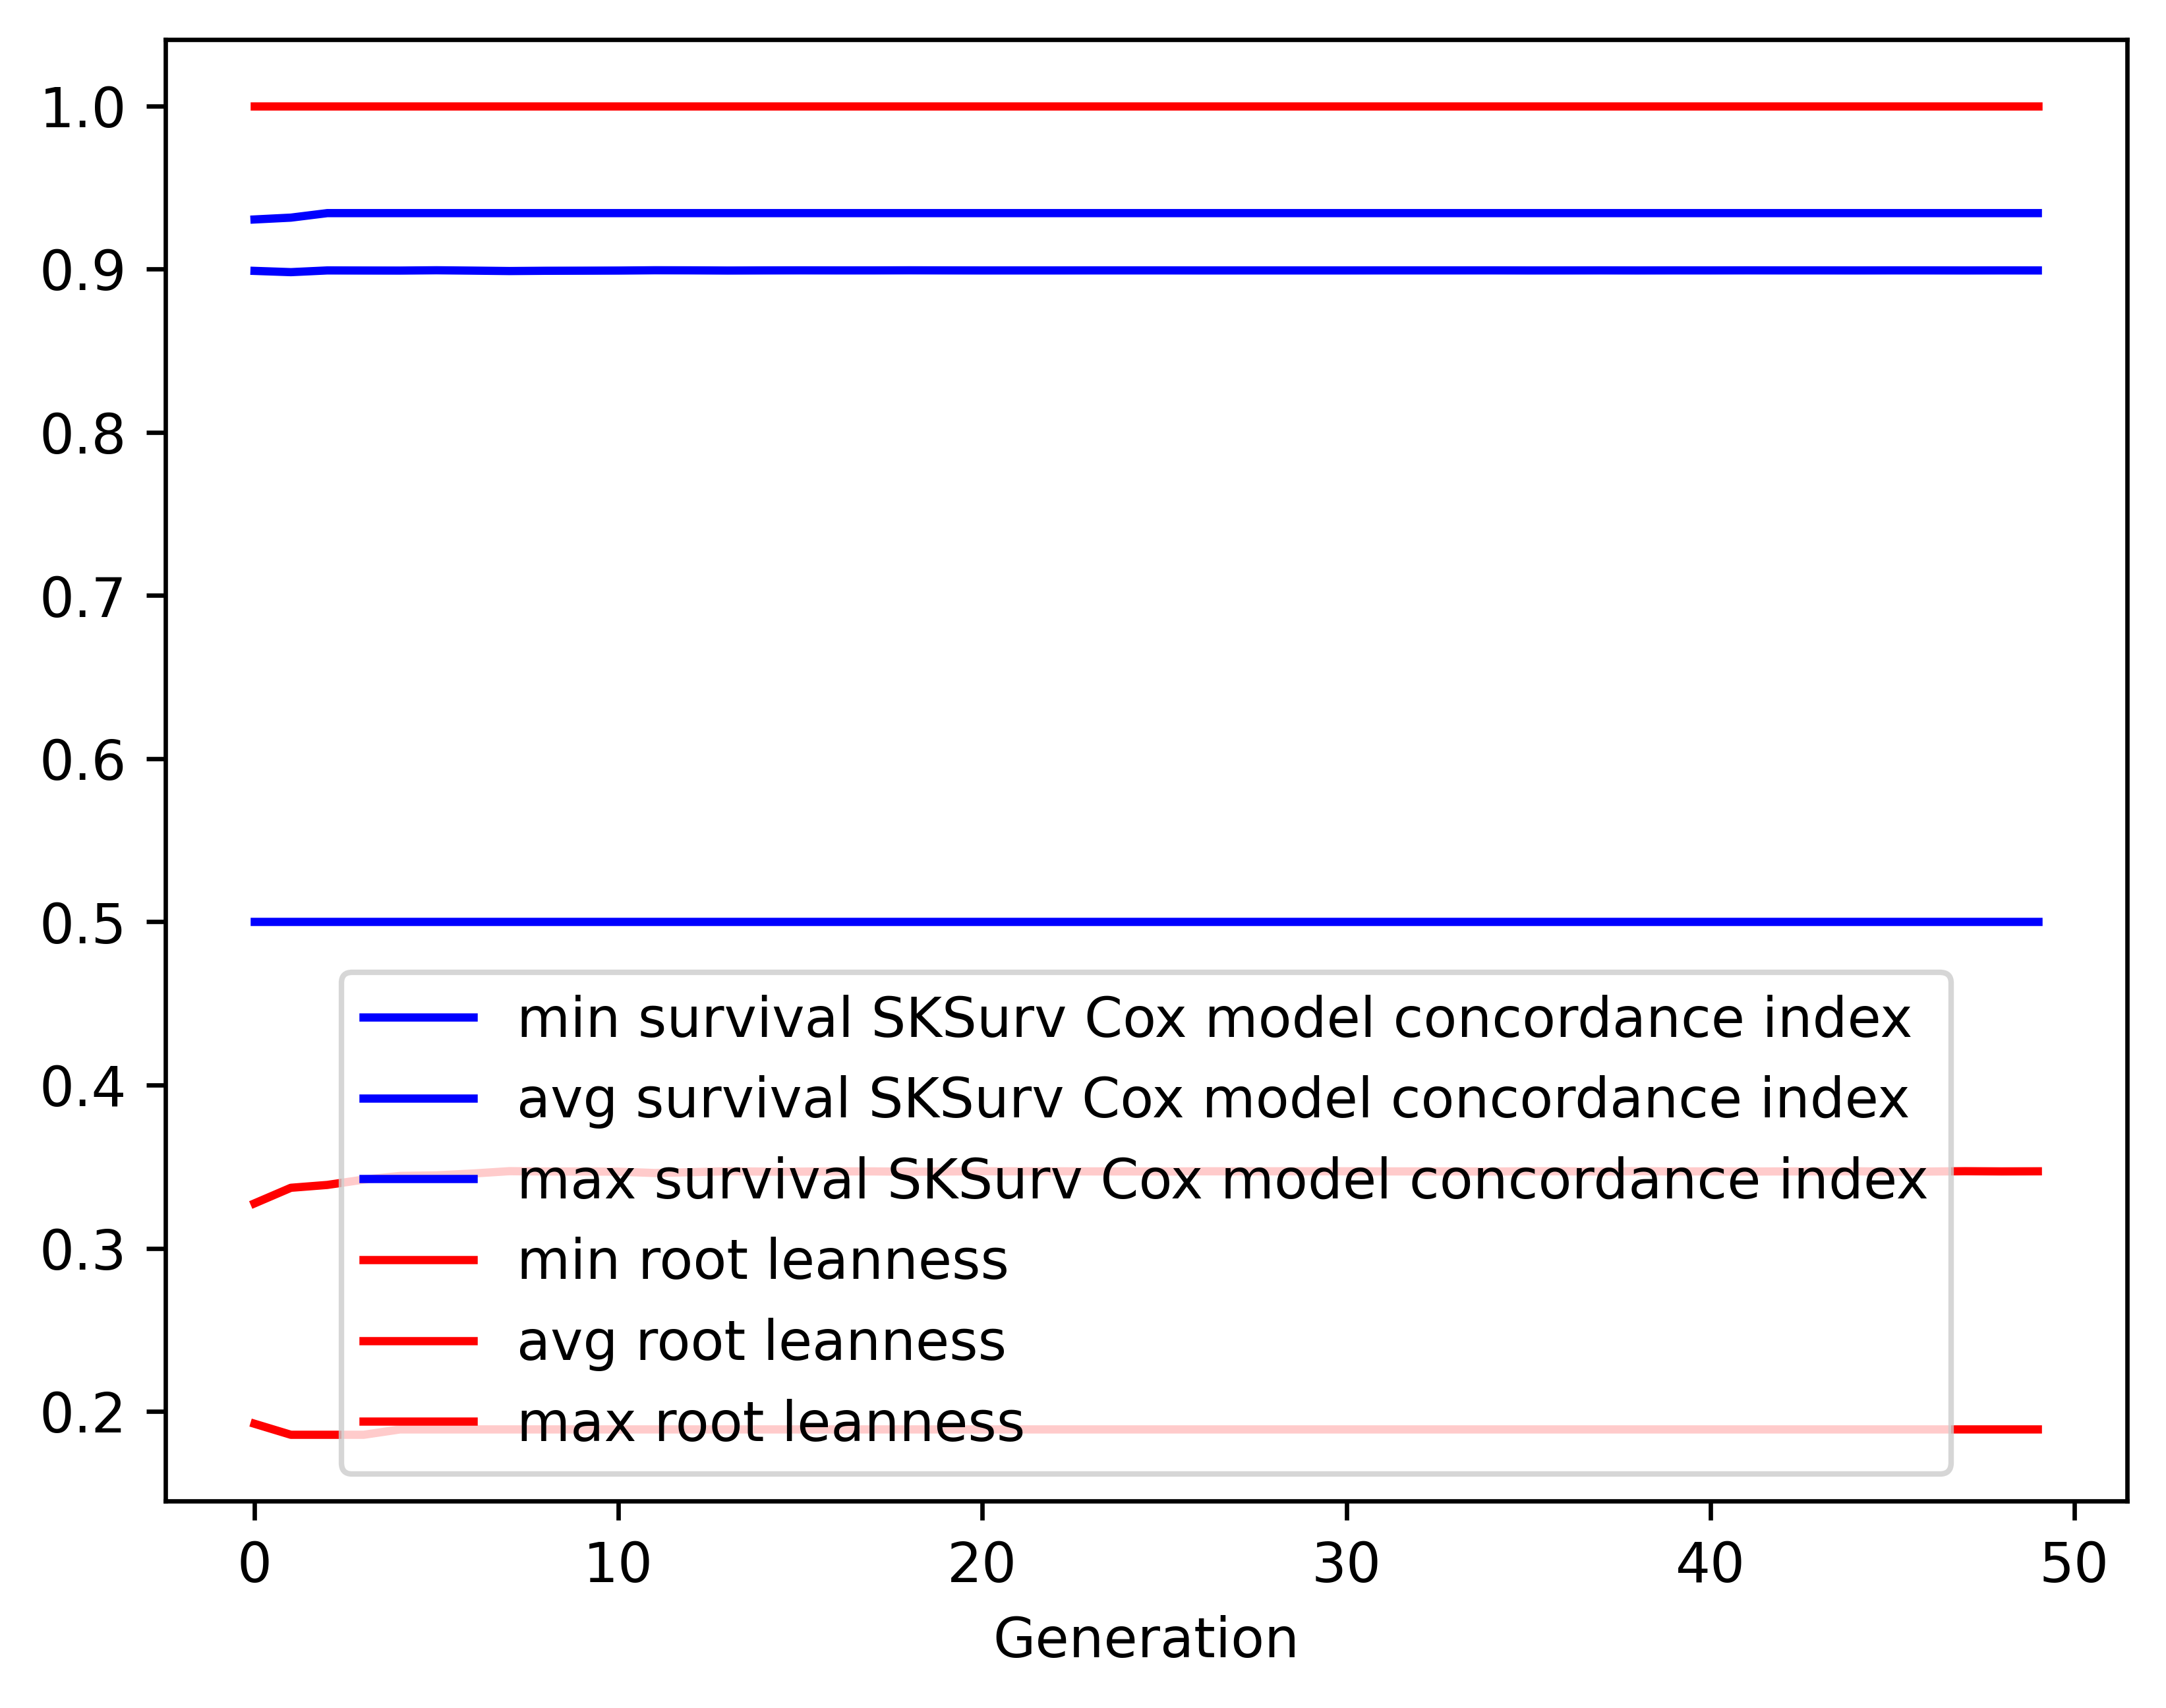

The data file committed next to this chart (first rows):
gen, evals, gen_feats, explored, survival SKSurv Cox model concordance in…, survival SKSurv Cox model concordance in…, survival SKSurv Cox model concordance in…, survival SKSurv Cox model concordance in…, root leanness_min, root leanness_avg, root leanness_max, root leanness_std
0, 500, 226, 226, 0.5, 0.8989, 0.9304, 0.03708, 0.1925, 0.3275, 1.0, 0.1196
1, 405, 198, 259, 0.5, 0.8981, 0.9315, 0.03544, 0.1857, 0.337, 1.0, 0.1258
2, 400, 214, 277, 0.5, 0.8991, 0.9343, 0.03543, 0.1857, 0.3388, 1.0, 0.1257
3, 401, 207, 284, 0.5, 0.8991, 0.9343, 0.03626, 0.1857, 0.3421, 1.0, 0.1268
4, 402, 201, 293, 0.5, 0.8991, 0.9343, 0.03689, 0.189, 0.3443, 1.0, 0.1284
5, 418, 217, 297, 0.5, 0.8992, 0.9343, 0.03675, 0.189, 0.3447, 1.0, 0.1281
6, 397, 207, 298, 0.5, 0.899, 0.9343, 0.03723, 0.189, 0.3458, 1.0, 0.1289
7, 404, 217, 298, 0.5, 0.8988, 0.9343, 0.03801, 0.189, 0.3472, 1.0, 0.131
8, 403, 194, 298, 0.5, 0.8989, 0.9343, 0.03797, 0.189, 0.347, 1.0, 0.1312
9, 408, 194, 298, 0.5, 0.899, 0.9343, 0.03798, 0.189, 0.347, 1.0, 0.1311
10, 421, 196, 298, 0.5, 0.8991, 0.9343, 0.038, 0.189, 0.3469, 1.0, 0.1312
11, 405, 198, 298, 0.5, 0.8992, 0.9343, 0.03802, 0.189, 0.3461, 1.0, 0.1312
12, 393, 199, 299, 0.5, 0.8992, 0.9343, 0.03803, 0.189, 0.3466, 1.0, 0.1314
13, 405, 216, 299, 0.5, 0.8991, 0.9343, 0.03799, 0.189, 0.3472, 1.0, 0.1311
14, 409, 195, 299, 0.5, 0.8991, 0.9343, 0.03801, 0.189, 0.3469, 1.0, 0.1312
15, 404, 186, 299, 0.5, 0.8992, 0.9343, 0.03796, 0.189, 0.3469, 1.0, 0.1312
16, 404, 207, 299, 0.5, 0.8992, 0.9343, 0.03796, 0.189, 0.3471, 1.0, 0.1311
17, 406, 200, 299, 0.5, 0.8992, 0.9343, 0.03796, 0.189, 0.3471, 1.0, 0.1311
18, 417, 205, 299, 0.5, 0.8992, 0.9343, 0.03797, 0.189, 0.3469, 1.0, 0.1312
19, 398, 188, 299, 0.5, 0.8992, 0.9343, 0.03796, 0.189, 0.347, 1.0, 0.1311
20, 398, 194, 299, 0.5, 0.8991, 0.9343, 0.03795, 0.189, 0.3472, 1.0, 0.1311
21, 401, 191, 299, 0.5, 0.8991, 0.9343, 0.03795, 0.189, 0.3471, 1.0, 0.1311
22, 388, 197, 299, 0.5, 0.8991, 0.9343, 0.03795, 0.189, 0.3471, 1.0, 0.1311
23, 401, 195, 299, 0.5, 0.8992, 0.9343, 0.03796, 0.189, 0.3471, 1.0, 0.1311
24, 404, 189, 299, 0.5, 0.8992, 0.9343, 0.03796, 0.189, 0.3471, 1.0, 0.1311
25, 399, 212, 299, 0.5, 0.8992, 0.9343, 0.03795, 0.189, 0.347, 1.0, 0.1311
26, 409, 186, 299, 0.5, 0.8991, 0.9343, 0.03795, 0.189, 0.3471, 1.0, 0.1311
27, 399, 201, 299, 0.5, 0.8991, 0.9343, 0.03795, 0.189, 0.3471, 1.0, 0.1311
28, 398, 207, 299, 0.5, 0.8991, 0.9343, 0.03795, 0.189, 0.3471, 1.0, 0.1311
29, 402, 193, 299, 0.5, 0.8991, 0.9343, 0.03795, 0.189, 0.3471, 1.0, 0.1311
30, 417, 208, 299, 0.5, 0.8991, 0.9343, 0.03795, 0.189, 0.3471, 1.0, 0.1311
31, 415, 217, 299, 0.5, 0.8992, 0.9343, 0.03796, 0.189, 0.3471, 1.0, 0.1311
32, 418, 200, 299, 0.5, 0.8992, 0.9343, 0.03796, 0.189, 0.3471, 1.0, 0.1311
33, 409, 185, 299, 0.5, 0.8992, 0.9343, 0.03796, 0.189, 0.3471, 1.0, 0.1311
34, 390, 217, 299, 0.5, 0.8992, 0.9343, 0.03796, 0.189, 0.347, 1.0, 0.1311
35, 396, 186, 299, 0.5, 0.8991, 0.9343, 0.03795, 0.189, 0.3472, 1.0, 0.1311
36, 398, 205, 299, 0.5, 0.8991, 0.9343, 0.03795, 0.189, 0.3471, 1.0, 0.1311
37, 414, 214, 299, 0.5, 0.8992, 0.9343, 0.03796, 0.189, 0.347, 1.0, 0.1311
38, 398, 208, 299, 0.5, 0.8991, 0.9343, 0.03795, 0.189, 0.3472, 1.0, 0.1311
39, 397, 204, 299, 0.5, 0.8992, 0.9343, 0.03796, 0.189, 0.3471, 1.0, 0.1311
40, 400, 212, 299, 0.5, 0.8991, 0.9343, 0.03795, 0.189, 0.3471, 1.0, 0.1311
41, 399, 193, 299, 0.5, 0.8992, 0.9343, 0.03797, 0.189, 0.347, 1.0, 0.1311
42, 427, 201, 299, 0.5, 0.8992, 0.9343, 0.03796, 0.189, 0.3471, 1.0, 0.1311
43, 396, 202, 299, 0.5, 0.8992, 0.9343, 0.03796, 0.189, 0.3471, 1.0, 0.1311
44, 402, 197, 299, 0.5, 0.8991, 0.9343, 0.03795, 0.189, 0.3471, 1.0, 0.1311
45, 402, 192, 299, 0.5, 0.8992, 0.9343, 0.03795, 0.189, 0.3469, 1.0, 0.1311
46, 409, 203, 299, 0.5, 0.8992, 0.9343, 0.03795, 0.189, 0.347, 1.0, 0.1311
47, 404, 209, 299, 0.5, 0.8991, 0.9343, 0.03795, 0.189, 0.3472, 1.0, 0.1311
48, 424, 198, 299, 0.5, 0.8992, 0.9343, 0.03796, 0.189, 0.3471, 1.0, 0.1311
49, 401, 200, 299, 0.5, 0.8991, 0.9343, 0.03795, 0.189, 0.3471, 1.0, 0.1311
